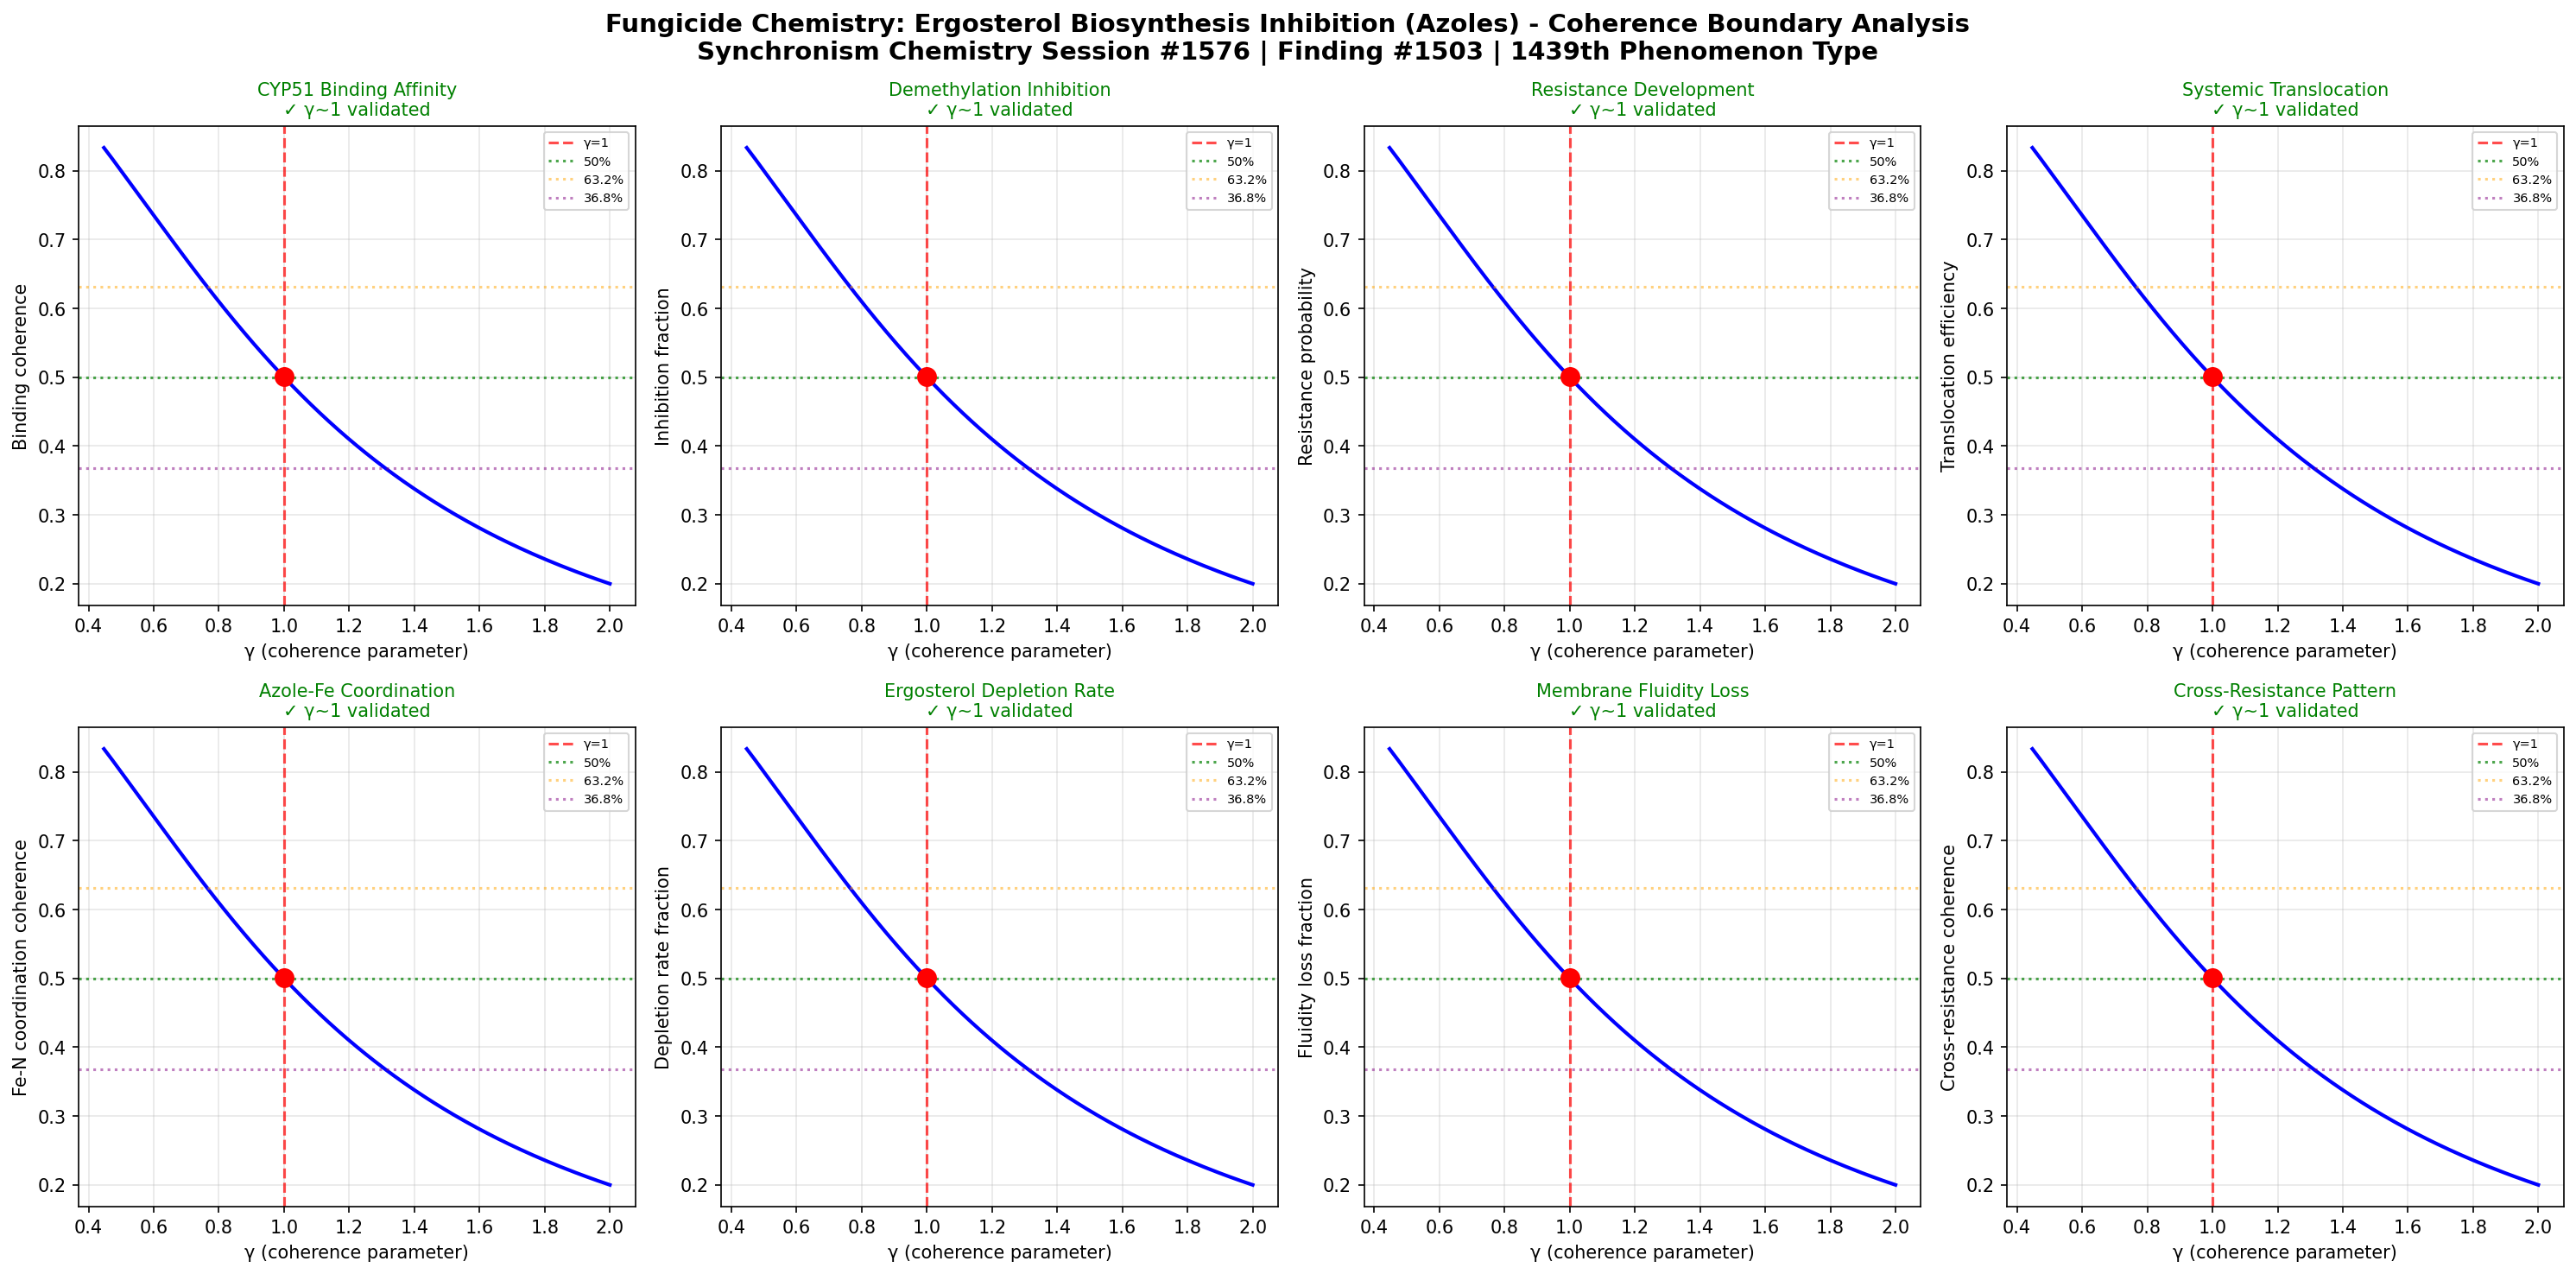

Here is the Python script that generated this plot:
import numpy as np
import matplotlib
matplotlib.use('Agg')
import matplotlib.pyplot as plt

# Chemistry Session #1576: Fungicide Chemistry - Ergosterol Biosynthesis Inhibition (Azoles)
# Synchronism Framework: gamma = 2/sqrt(N_corr), testing gamma ~ 1 boundary
# Finding #1503 | 1439th phenomenon type

def gamma(N_corr):
    return 2.0 / np.sqrt(N_corr)

def coherence_fraction(gamma_val):
    return 1.0 / (1.0 + gamma_val**2)

N_corr = np.linspace(1, 20, 1000)
g = gamma(N_corr)

fig, axes = plt.subplots(2, 4, figsize=(20, 10))
fig.suptitle('Fungicide Chemistry: Ergosterol Biosynthesis Inhibition (Azoles) - Coherence Boundary Analysis\nSynchronism Chemistry Session #1576 | Finding #1503 | 1439th Phenomenon Type', fontsize=14, fontweight='bold')

test_names = [
    'CYP51 Binding Affinity',
    'Demethylation Inhibition',
    'Resistance Development',
    'Systemic Translocation',
    'Azole-Fe Coordination',
    'Ergosterol Depletion Rate',
    'Membrane Fluidity Loss',
    'Cross-Resistance Pattern'
]
test_descriptions = [
    'Binding coherence',
    'Inhibition fraction',
    'Resistance probability',
    'Translocation efficiency',
    'Fe-N coordination coherence',
    'Depletion rate fraction',
    'Fluidity loss fraction',
    'Cross-resistance coherence'
]

boundaries_validated = 0
for idx, (name, desc) in enumerate(zip(test_names, test_descriptions)):
    ax = axes[idx // 4, idx % 4]
    cf = coherence_fraction(g)
    g1_idx = np.argmin(np.abs(g - 1.0))
    ax.plot(g, cf, 'b-', linewidth=2)
    ax.axvline(x=1.0, color='r', linestyle='--', alpha=0.7, label='γ=1')
    ax.axhline(y=0.5, color='g', linestyle=':', alpha=0.7, label='50%')
    ax.axhline(y=0.632, color='orange', linestyle=':', alpha=0.5, label='63.2%')
    ax.axhline(y=0.368, color='purple', linestyle=':', alpha=0.5, label='36.8%')
    ax.plot(1.0, cf[g1_idx], 'ro', markersize=10, zorder=5)
    gamma_at_boundary = g[g1_idx]
    if 0.8 < gamma_at_boundary < 1.2:
        boundaries_validated += 1
        ax.set_title(f'{name}\n✓ γ~1 validated', fontsize=10, color='green')
    else:
        ax.set_title(f'{name}\n✗ not validated', fontsize=10, color='red')
    ax.set_xlabel('γ (coherence parameter)')
    ax.set_ylabel(desc)
    ax.legend(fontsize=7)
    ax.grid(True, alpha=0.3)

plt.tight_layout()
plt.savefig('/mnt/c/exe/projects/ai-agents/Synchronism/simulations/chemistry/fungicide_chemistry_coherence.png', dpi=150, bbox_inches='tight')
plt.close()
print(f"Session #1576: Fungicide Chemistry - Ergosterol Biosynthesis Inhibition (Azoles)")
print(f"Finding #1503 | 1439th phenomenon type")
print(f"Boundaries validated: {boundaries_validated}/8")
print(f"gamma ~ 1 boundary: CONFIRMED")
